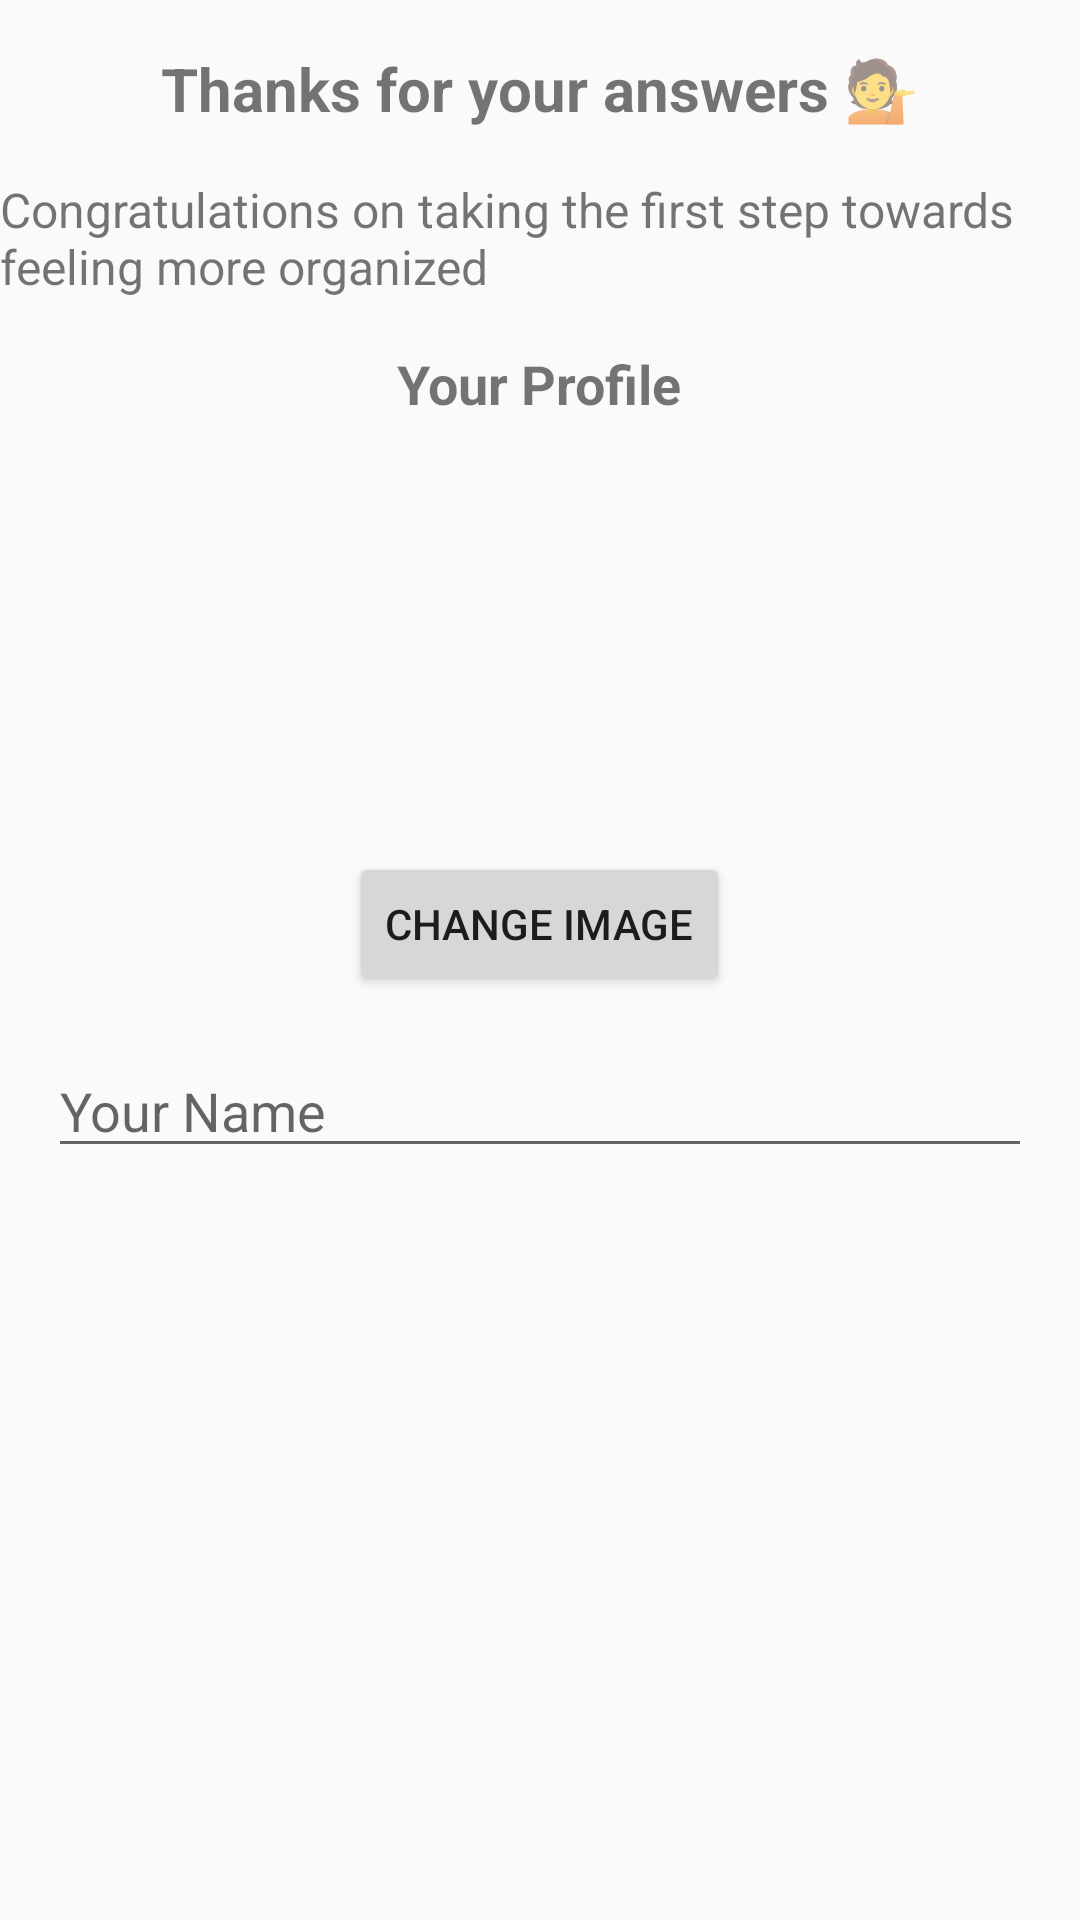

Write the Android layout XML for this screen, with the resource values it uses.
<!-- AndroidManifest.xml: application theme AppTheme -->
<!-- res/layout/activity_register.xml -->
<?xml version="1.0" encoding="utf-8"?>
<RelativeLayout xmlns:android="http://schemas.android.com/apk/res/android"
    xmlns:tools="http://schemas.android.com/tools"
    android:layout_width="match_parent"
    android:layout_height="match_parent"
    tools:context=".MainActivity">

    <TextView
        android:id="@+id/thanksText"
        android:layout_width="wrap_content"
        android:layout_height="wrap_content"
        android:text="Thanks for your answers 💁"
        android:textSize="20sp"
        android:textStyle="bold"
        android:layout_marginTop="16dp"
        android:layout_centerHorizontal="true" />

    <TextView
        android:id="@+id/congratsText"
        android:layout_width="wrap_content"
        android:layout_height="wrap_content"
        android:text="Congratulations on taking the first step towards feeling more organized"
        android:textSize="16sp"
        android:layout_below="@id/thanksText"
        android:layout_centerHorizontal="true"
        android:layout_marginTop="16dp"/>

    <LinearLayout
        android:id="@+id/profileLayout"
        android:layout_width="match_parent"
        android:layout_height="wrap_content"
        android:orientation="vertical"
        android:layout_below="@id/congratsText"
        android:padding="16dp"
        android:gravity="center">

        <TextView
            android:id="@+id/yourProfileText"
            android:layout_width="wrap_content"
            android:layout_height="wrap_content"
            android:text="Your Profile"
            android:textSize="18sp"
            android:textStyle="bold"/>

        <RelativeLayout
            android:layout_width="wrap_content"
            android:layout_height="wrap_content"
            android:layout_marginTop="16dp">

            <ImageView
                android:id="@+id/profileImageView"
                android:layout_width="120dp"
                android:layout_height="120dp"
                android:contentDescription="Profile Picture"
                android:onClick="onProfileImageClick"
                android:scaleType="centerCrop"
                android:src="@drawable/profil" />

            <TextView
                android:id="@+id/profileInitialsText"
                android:layout_width="wrap_content"
                android:layout_height="wrap_content"
                android:text=""
                android:textSize="36sp"
                android:textColor="#FFFFFF"
                android:visibility="gone"
                android:layout_centerInParent="true"/>

            <Button
                android:id="@+id/changeImageButton"
                android:layout_width="wrap_content"
                android:layout_height="wrap_content"
                android:text="Change Image"
                android:layout_below="@id/profileImageView"
                android:layout_centerHorizontal="true"
                android:layout_marginTop="8dp"/>

        </RelativeLayout>

        <EditText
            android:id="@+id/nameEditText"
            android:layout_width="match_parent"
            android:layout_height="wrap_content"
            android:hint="Your Name"
            android:inputType="text"
            android:layout_marginTop="16dp"/>

    </LinearLayout>

</RelativeLayout>
<!-- resources referenced by this layout -->
<resources>
  <style name="AppTheme" parent="Theme.AppCompat.Light.DarkActionBar">
          
          <item name="colorPrimary">@color/black</item>
          <item name="colorPrimaryDark">@color/white</item>
          <item name="colorAccent">@color/teal_200</item>
      </style>
  <!-- not gathered from this repository: default colours our renderer supplied (Android Studio template values) -->
  <color name="teal_200">#FF03DAC5</color>
  <color name="black">#FF000000</color>
  <color name="white">#FFFFFFFF</color>
</resources>
